Image classification data set "dataset" (Prasone/Starfruit-Disease-Detection-using-MobileNetV2---HSV on GitHub). Class labels (5): anthracnose, bed bugs, fruit borer, healthy fruits, healthy leaf.

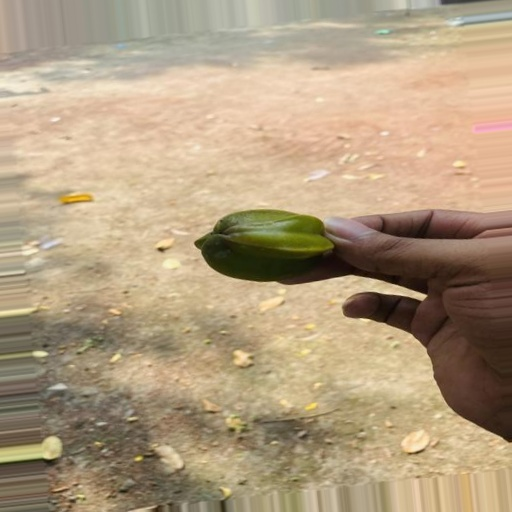
Label: anthracnose

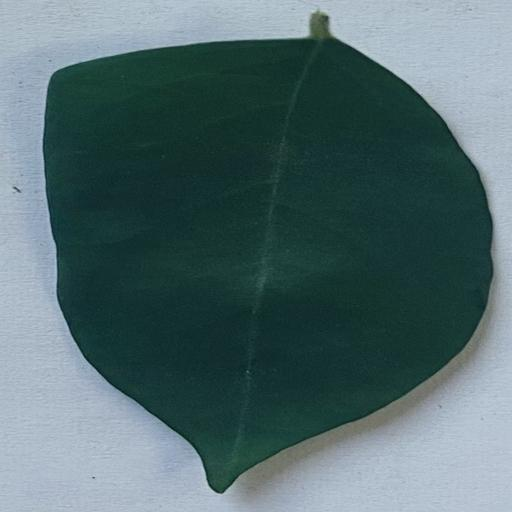
Label: healthy leaf

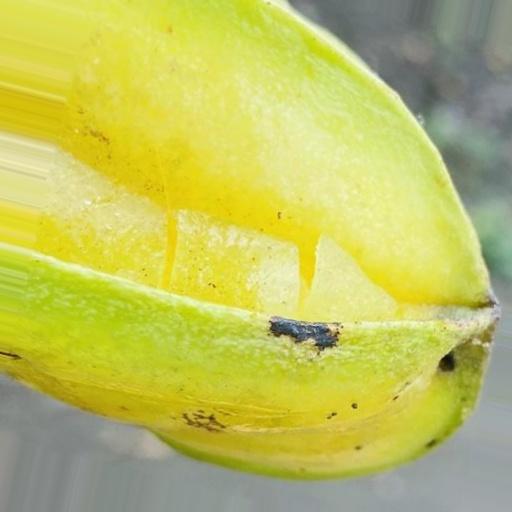
Label: bed bugs

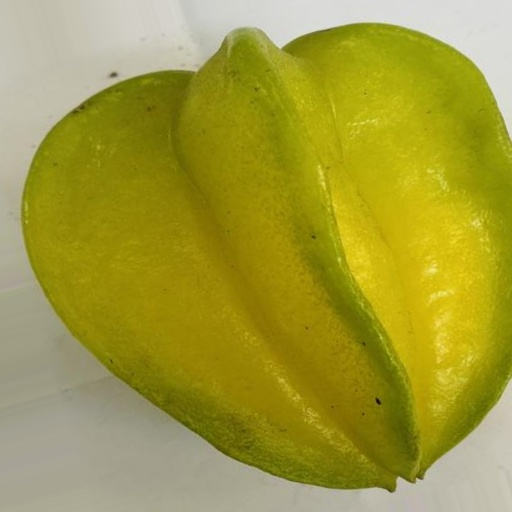
Label: healthy fruits

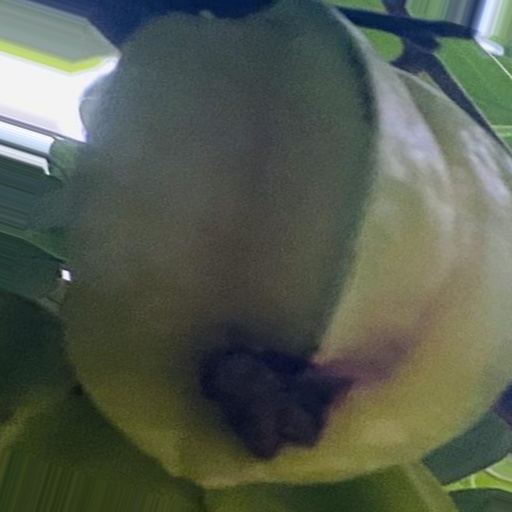
Label: fruit borer

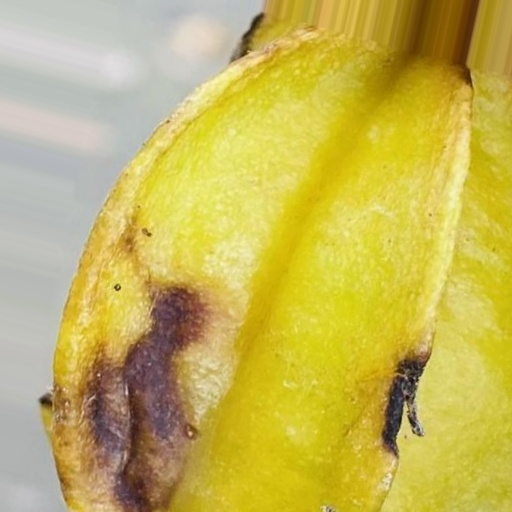
Label: bed bugs
